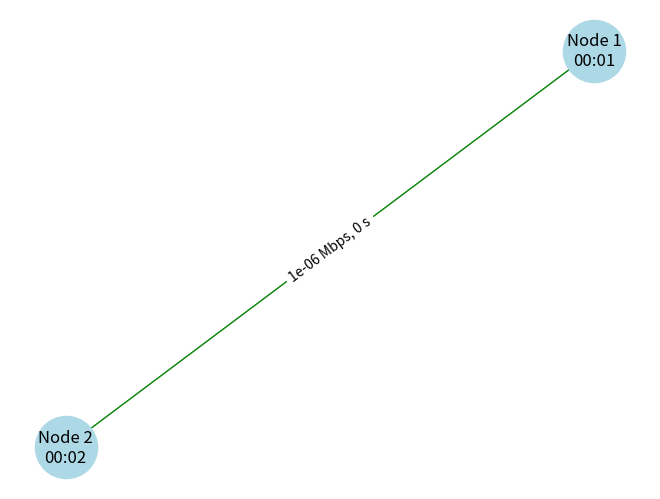

Reproduce this figure in Python.
import matplotlib.pyplot as plt
import networkx as nx
import numpy as np

class NetworkGraph:
    def __init__(self):
        self.graph = nx.Graph()

    def add_node(self, node_id, label):
        self.graph.add_node(node_id, label=label)

    def add_link(self, node1_id, node2_id, label, bandwidth, delay):
        self.graph.add_edge(node1_id, node2_id, label=label, bandwidth=bandwidth, delay=delay)

    def draw(self):
        # リンクの帯域幅に基づいて線の太さを決定する関数
        def get_edge_width(bandwidth):
            return np.log10(bandwidth) + 1  # bps単位での対数スケール

        # リンクの遅延に基づいて線の色を決定する関数
        def get_edge_color(delay):
            if delay <= 0.001:  # 1ms以下
                return 'green'
            elif delay <= 0.01:  # 1-10ms
                return 'yellow'
            else:  # 10ms以上
                return 'red'

        pos = nx.spring_layout(self.graph)
        edge_widths = [get_edge_width(self.graph[u][v]['bandwidth']) for u, v in self.graph.edges()]
        edge_colors = [get_edge_color(self.graph[u][v]['delay']) for u, v in self.graph.edges()]

        nx.draw(self.graph, pos, with_labels=False, node_color='lightblue', node_size=2000, width=edge_widths, edge_color=edge_colors)
        nx.draw_networkx_labels(self.graph, pos, labels=nx.get_node_attributes(self.graph, 'label'))
        nx.draw_networkx_edge_labels(self.graph, pos, edge_labels=nx.get_edge_attributes(self.graph, 'label'))
        plt.show()

class Node:
    def __init__(self, node_id, address):
        self.node_id = node_id
        self.address = address
        self.links = []

        # グラフにノードを追加
        label = f'Node {node_id}\n{address}'
        network_graph.add_node(node_id, label)

    def add_link(self, link):
        if link not in self.links:
            self.links.append(link)

    def send_packet(self, packet):
        if packet.destination == self.address:
            self.receive_packet(packet)
        else:
            for link in self.links:
                next_node = link.node_x if self != link.node_x else link.node_y
                print(f"ノード{self.node_id}からノード{next_node.node_id}へパケット転送")
                link.transfer_packet(packet, self)
                break

    def receive_packet(self, packet):
        print(f"ノード{self.node_id}がパケットを受信: {packet.payload}")

    def __str__(self):
        connected_nodes = [link.node_x.node_id if self != link.node_x else link.node_y.node_id for link in self.links]
        connected_nodes_str = ', '.join(map(str, connected_nodes))
        return f"ノード(ID: {self.node_id}, アドレス: {self.address}, 接続: {connected_nodes_str})"

class Link:
    def __init__(self, node_x, node_y, bandwidth=1, delay=0, packet_loss=0.0):
        self.node_x = node_x
        self.node_y = node_y
        self.bandwidth = bandwidth
        self.delay = delay
        self.packet_loss = packet_loss

        node_x.add_link(self)
        node_y.add_link(self)

        # グラフにリンクを追加
        label = f'{bandwidth/1000000} Mbps, {delay} s'
        network_graph.add_link(node_x.node_id, node_y.node_id, label, self.bandwidth, self.delay)

    def transfer_packet(self, packet, from_node):
        next_node = self.node_x if from_node != self.node_x else self.node_y
        next_node.receive_packet(packet)

    def __str__(self):
        return f"リンク({self.node_x.node_id} ↔ {self.node_y.node_id}, 帯域幅: {self.bandwidth}, 遅延: {self.delay}, パケットロス率: {self.packet_loss})"

class Packet:
    def __init__(self, source, destination, payload):
        self.source = source
        self.destination = destination
        self.payload = payload

    def __str__(self):
        return f"パケット(送信元: {self.source}, 宛先: {self.destination}, ペイロード: {self.payload})"

# ネットワークグラフのインスタンスを作成
network_graph = NetworkGraph()

# ノードとリンクの宣言
node1 = Node(node_id=1, address="00:01")
node2 = Node(node_id=2, address="00:02")
link1 = Link(node1, node2)

# グラフを描画
network_graph.draw()

class Node:
    def __init__(self, node_id, address=None):
        self.node_id = node_id
        self.address = address
        self.links = []

    def add_link(self, link):
        if link not in self.links:
            self.links.append(link)

    # パケットを送信するメソッドを追加
    def send_packet(self, packet):
        if packet.destination == self.address:
            self.receive_packet(packet)
        else:
            for link in self.links:
                next_node = link.node_x if self != link.node_x else link.node_y
                print(f"ノード{self.node_id}からノード{next_node.node_id}へパケット転送")
                link.transfer_packet(packet, self)
                break

    # パケットを受信するメソッドを追加
    def receive_packet(self, packet):
        print(f"ノード{self.node_id}がパケットを受信: {packet.payload}")

    def __str__(self):
        connected_nodes = [link.node_x.node_id if self != link.node_x else link.node_y.node_id for link in self.links]
        connected_nodes_str = ', '.join(map(str, connected_nodes))
        return f"ノード(ID: {self.node_id}, アドレス: {self.address}, 接続: {connected_nodes_str})"

class Link:
    def __init__(self, node_x, node_y, bandwidth=1, delay=0, packet_loss=0.0):
        self.node_x = node_x
        self.node_y = node_y
        self.bandwidth = bandwidth
        self.delay = delay
        self.packet_loss = packet_loss

        node_x.add_link(self)
        node_y.add_link(self)

    # 次のノードへパケットを渡すメソッドを追加
    def transfer_packet(self, packet, from_node):
        next_node = self.node_x if from_node != self.node_x else self.node_y
        next_node.receive_packet(packet)

    def __str__(self):
        return f"リンク({self.node_x.node_id} ↔ {self.node_y.node_id}, 帯域幅: {self.bandwidth}, 遅延: {self.delay}, パケットロス率: {self.packet_loss})"

class Packet:
    def __init__(self, source, destination, payload):
        """
        ネットワーク内で送信されるパケットを表すPacketクラス。

        :param source: パケットの送信元ノードのアドレス。
        :param destination: パケットの宛先ノードのアドレス。
        :param payload: パケットに含まれるデータ（ペイロード）。
        """
        self.source = source
        self.destination = destination
        self.payload = payload

    def __str__(self):
        return f"パケット(送信元: {self.source}, 宛先: {self.destination}, ペイロード: {self.payload})"
